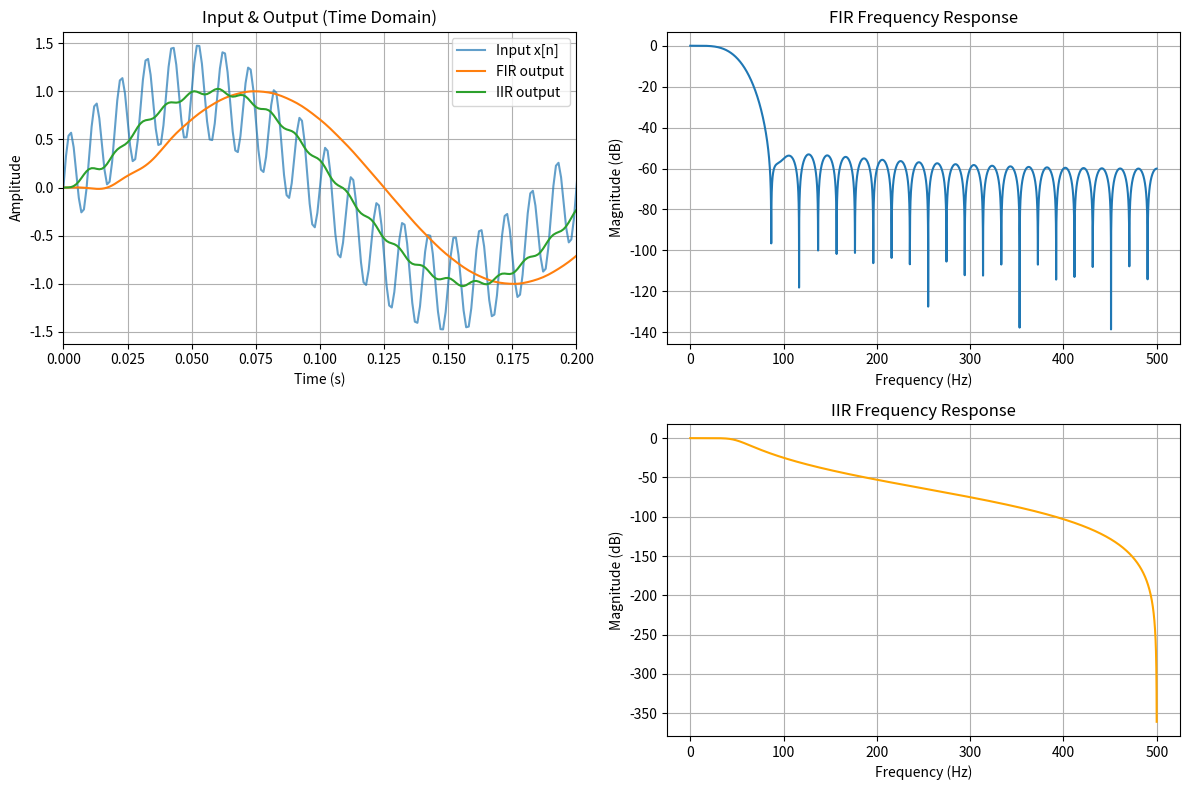

The matplotlib source for this figure:
# ========== VARIASI YANG DIGUNAKAN ==========
# filter = pake lowpass/highpass

import numpy as np
import matplotlib.pyplot as plt
from scipy.signal import firwin, lfilter, butter, freqz

# ==========  DEKLARASI SINYAL ==========
fs = 1000                                                      # sampling frequency
n = np.arange(0, 1, 1/fs)
x = np.sin(2 * np.pi * 5 * n) + 0.5 * np.sin(2 * np.pi * 100 * n)

# ========== FIR FILTER ==========
numtaps = 51                                                   # variasi nilai numtaps
cutoff = 50                                                    # variasi nilai cutoff
h_fir = firwin(numtaps, cutoff, fs=fs)                         # coba ganti dengan metode selain firwin
y_fir = lfilter(h_fir, 1.0, x)

# ========== IIR FILTER ==========
order = 4                                                      # variasi nilai order
cutoff_iir = 50                                                # variasi nilai cutoff
b, a = butter(order, cutoff_iir / (fs / 2), btype='low')       # coba ganti dengan metode selain butter
y_iir = lfilter(b, a, x)

# ========== FREQUENCY RESPONSE ==========
w_fir, H_fir = freqz(h_fir, worN=8000, fs=fs)
w_iir, H_iir = freqz(b, a, worN=8000, fs=fs)

# ========== PLOT DATA ==========
plt.figure(figsize=(12, 8))

# Subplot1. : Time Domain
plt.subplot(2, 2, 1)
plt.plot(n, x, label="Input x[n]", alpha=0.7)
plt.plot(n, y_fir, label="FIR output")
plt.plot(n, y_iir, label="IIR output")
plt.xlim(0, 0.2)
plt.legend()
plt.title("Input & Output (Time Domain)")
plt.xlabel("Time (s)")
plt.ylabel("Amplitude")
plt.grid(True)

# Subplot2. : FIR Frequency Response
plt.subplot(2, 2, 2)
plt.plot(w_fir, 20 * np.log10(abs(H_fir)), label="FIR LPF")
plt.title("FIR Frequency Response")
plt.xlabel("Frequency (Hz)")
plt.ylabel("Magnitude (dB)")
plt.grid(True)

# Subplot3. : IIR Frequency Response
plt.subplot(2, 2, 4)
plt.plot(w_iir, 20 * np.log10(abs(H_iir)), label="IIR LPF", color='orange')
plt.title("IIR Frequency Response")
plt.xlabel("Frequency (Hz)")
plt.ylabel("Magnitude (dB)")
plt.grid(True)

plt.tight_layout()
plt.show()
